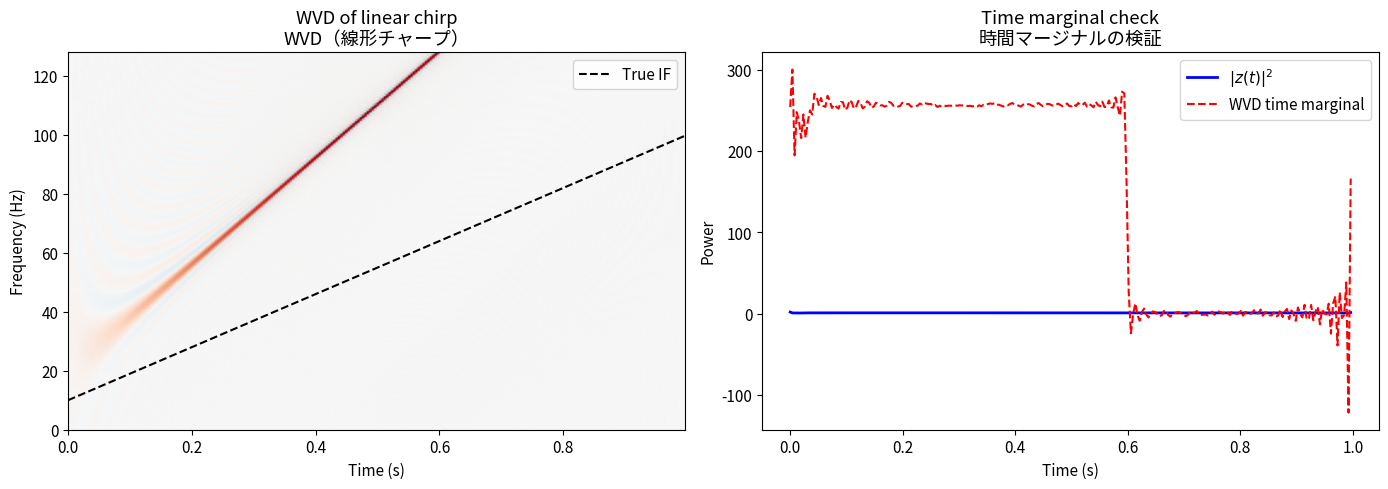

This chart was generated by the following Python code: (Note: this script raises an exception after producing the figure.)
import numpy as np
import matplotlib.pyplot as plt
from scipy.signal import hilbert

plt.rcParams.update({'font.size': 11, 'figure.dpi': 120})

# ─── Wigner-Ville Distribution (discrete implementation) ──────────────────────
# Wigner-Ville 分布（離散実装）

def wvd(x, N_fft=None):
    """
    Compute the Wigner-Ville Distribution of the analytic signal z.
    Input x should be the analytic signal (complex).
    Returns W[time, freq] of shape (len(x), N_fft//2).
    アナリティック信号 z の WVD を計算する。
    """
    N = len(x)
    if N_fft is None:
        N_fft = 2 * N
    W = np.zeros((N, N_fft // 2), dtype=float)

    for n in range(N):
        # Maximum lag without going out of bounds
        tau_max = min(n, N - 1 - n, N_fft // 2 - 1)
        lags = np.arange(-tau_max, tau_max + 1)

        # Instantaneous autocorrelation
        R = np.zeros(N_fft, dtype=complex)
        R[lags % N_fft] = (
            x[n + lags] * np.conj(x[n - lags])
        )
        # Fourier transform → WVD slice at time n
        wvd_slice = np.real(np.fft.fft(R))
        W[n, :] = wvd_slice[:N_fft // 2]

    return W

print("WVD function defined / WVD関数を定義しました")

# ─── WVD of a linear chirp signal ─────────────────────────────────────────────
# 線形チャープ信号の WVD

fs = 256
T  = 1.0
t  = np.linspace(0, T, int(fs * T), endpoint=False)

# Linear chirp: 10 Hz → 100 Hz
f0, f1 = 10.0, 100.0
chirp_rate = (f1 - f0) / T
x_real = np.cos(2 * np.pi * (f0 * t + 0.5 * chirp_rate * t**2))

# Analytic signal (one-sided spectrum, avoids cross-terms from neg. freqs)
# アナリティック信号（負周波数からのクロスタームを回避）
z = hilbert(x_real)

N_fft = 512
W = wvd(z, N_fft=N_fft)
freqs = np.linspace(0, fs / 2, N_fft // 2)

# True instantaneous frequency: f(t) = f0 + chirp_rate * t
f_inst = f0 + chirp_rate * t

fig, axes = plt.subplots(1, 2, figsize=(14, 5))

axes[0].pcolormesh(t, freqs, W.T, cmap='RdBu_r',
                   vmin=-W.max()*0.8, vmax=W.max()*0.8, shading='gouraud')
axes[0].plot(t, f_inst, 'k--', lw=1.5, label='True IF')
axes[0].set_xlabel('Time (s)')
axes[0].set_ylabel('Frequency (Hz)')
axes[0].set_ylim(0, fs / 2)
axes[0].set_title('WVD of linear chirp\nWVD（線形チャープ）')
axes[0].legend()

# Marginal check: time marginal ≈ |x(t)|²
df = freqs[1] - freqs[0]
time_marginal = W.sum(axis=1) * df
axes[1].plot(t, np.abs(z)**2, 'b-', lw=2, label=r'$|z(t)|^2$')
axes[1].plot(t, time_marginal, 'r--', lw=1.5, label='WVD time marginal')
axes[1].set_xlabel('Time (s)')
axes[1].set_ylabel('Power')
axes[1].set_title('Time marginal check\n時間マージナルの検証')
axes[1].legend()

plt.tight_layout()
plt.savefig('../figures/03_wvd_chirp.png', bbox_inches='tight')
plt.show()

# ─── Cross-terms: two-component signal ────────────────────────────────────────
# クロスターム：2成分信号

fs = 256
t  = np.linspace(0, 1.0, fs, endpoint=False)

# Two Gaussian atoms at different TF locations
# 異なる時間周波数位置にある2つのガウスアトム
sigma = 0.08
a1 = np.exp(-((t - 0.25)**2) / (2*sigma**2)) * np.exp(1j * 2*np.pi * 40 * t)
a2 = np.exp(-((t - 0.75)**2) / (2*sigma**2)) * np.exp(1j * 2*np.pi * 80 * t)

z_combined = a1 + a2

N_fft = 512
W1  = wvd(a1, N_fft=N_fft)
W2  = wvd(a2, N_fft=N_fft)
W12 = wvd(z_combined, N_fft=N_fft)
freqs = np.linspace(0, fs / 2, N_fft // 2)

fig, axes = plt.subplots(1, 3, figsize=(17, 5))
vmax = max(np.abs(W12).max(), np.abs(W1).max(), np.abs(W2).max()) * 0.8
kw = dict(cmap='RdBu_r', vmin=-vmax, vmax=vmax, shading='gouraud')

axes[0].pcolormesh(t, freqs, W1.T + W2.T, **kw)
axes[0].set_title('Auto-terms only (W₁ + W₂)\n自己項のみ')

axes[1].pcolormesh(t, freqs, W12.T, **kw)
axes[1].set_title('WVD of combined signal\n合成信号の WVD')
# Annotate cross-term location
axes[1].annotate('Cross-term\nクロスターム', xy=(0.5, 60), xytext=(0.5, 100),
                 arrowprops=dict(arrowstyle='->', color='black'), fontsize=9,
                 ha='center')

# Cross-term alone
cross = W12 - W1 - W2
axes[2].pcolormesh(t, freqs, cross.T, **kw)
axes[2].set_title('Cross-term alone\nクロスタームのみ')

for ax in axes:
    ax.set_xlabel('Time (s)')
    ax.set_ylabel('Frequency (Hz)')
    ax.set_ylim(0, 130)

plt.suptitle('WVD cross-term demonstration\nWVD クロスタームのデモンストレーション',
             fontsize=12, y=1.01)
plt.tight_layout()
plt.savefig('../figures/03_wvd_crossterms.png', bbox_inches='tight')
plt.show()
